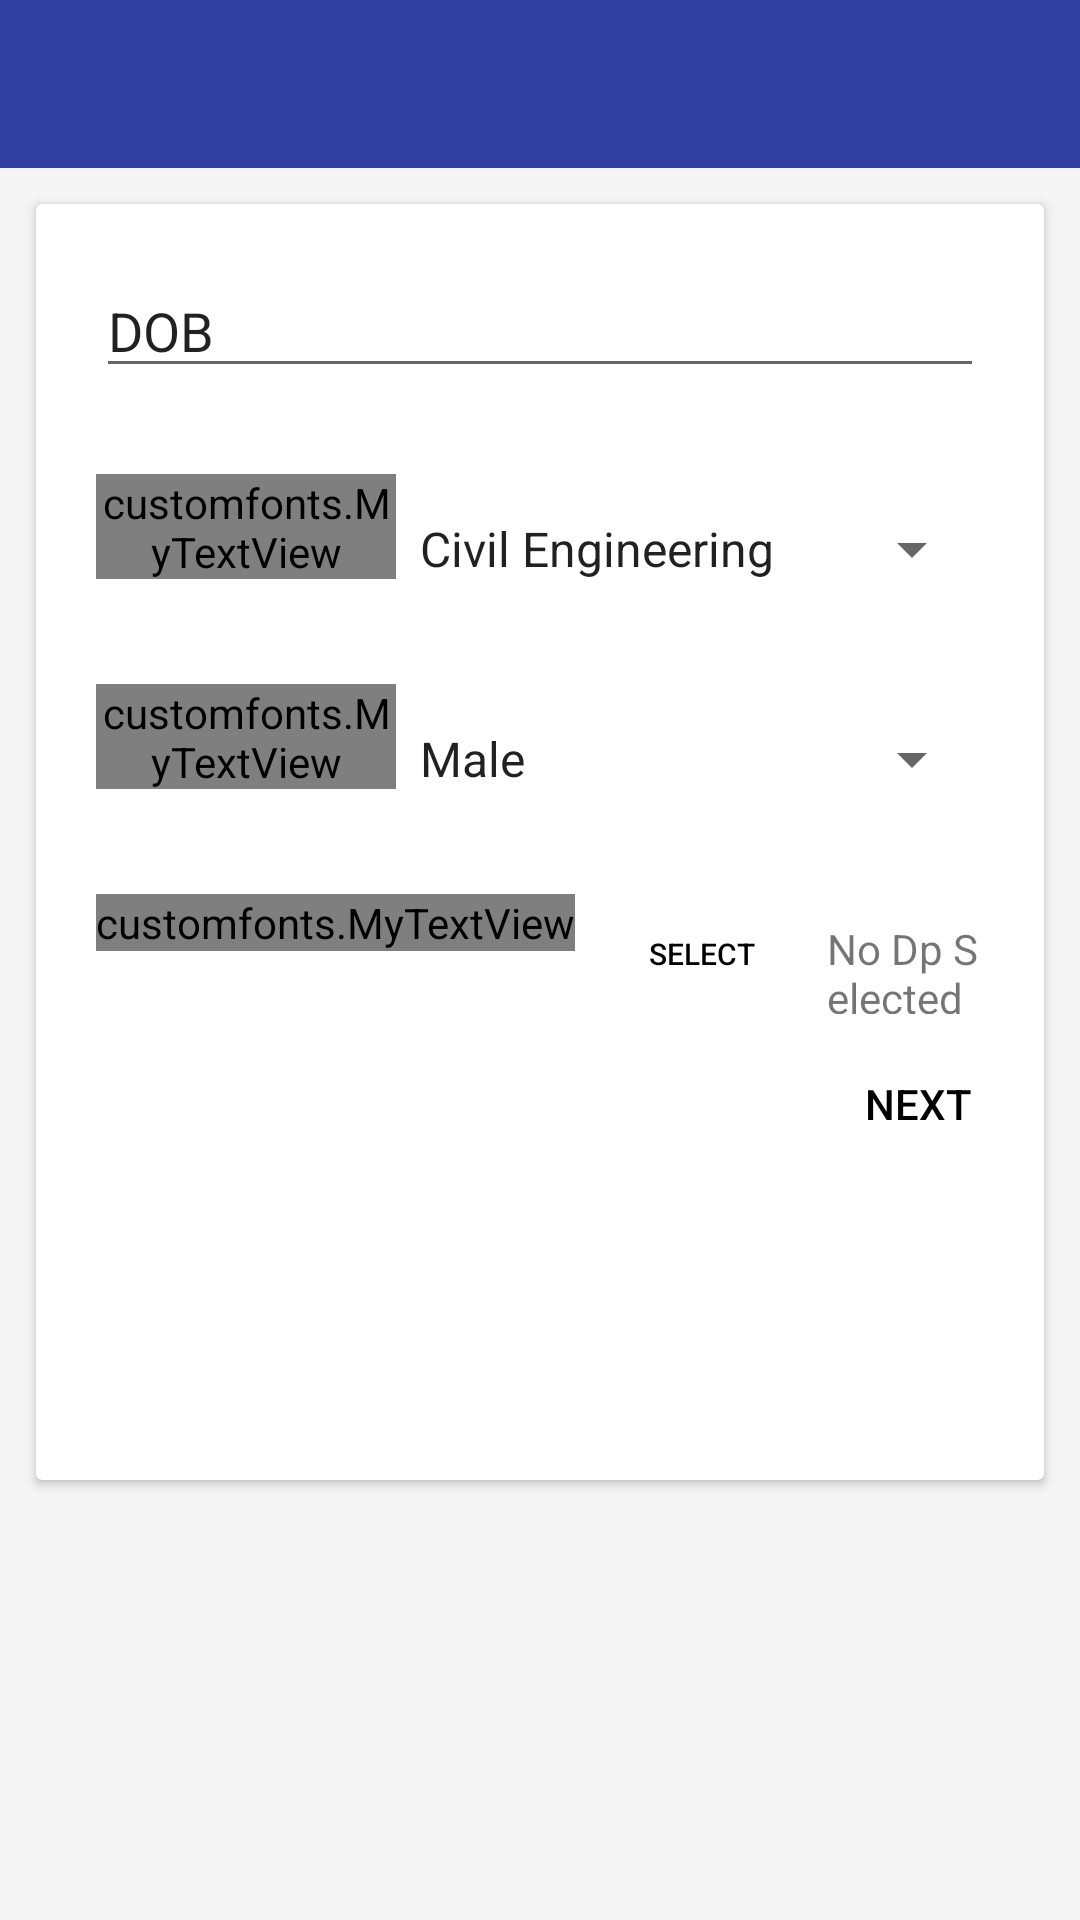

Here is an Android app screen rendered from its layout file. Give the layout XML and the strings, colors and styles it references.
<!-- AndroidManifest.xml: application theme AppTheme -->
<!-- res/layout/activity_sign_up_details.xml -->
<?xml version="1.0" encoding="utf-8"?>
<LinearLayout xmlns:android="http://schemas.android.com/apk/res/android"
    xmlns:app="http://schemas.android.com/apk/res-auto"
    xmlns:tools="http://schemas.android.com/tools"
    android:layout_width="match_parent"
    android:layout_height="match_parent"
    android:background="#f5f5f5"
    tools:context="com.app.krambook.activity.SignUpDetails">


    <ScrollView
        android:layout_width="match_parent"
        android:layout_height="match_parent">


        <LinearLayout
            android:id="@+id/linear"
            android:layout_width="match_parent"
            android:layout_height="wrap_content"
            android:orientation="vertical">

            <include layout="@layout/toolbar" />


            <android.support.v7.widget.CardView
                android:id="@+id/card_view_layout"
                android:layout_width="match_parent"
                android:layout_height="match_parent"
                android:layout_margin="12dp"
                android:visibility="visible">


                <LinearLayout
                    android:layout_width="match_parent"
                    android:layout_height="match_parent"
                    android:layout_margin="10dp"
                    android:orientation="vertical">


                    


                    <LinearLayout
                        android:layout_width="match_parent"
                        android:layout_height="50dp"
                        android:layout_margin="10dp"
                        android:orientation="horizontal">




                        <EditText
                            android:id="@+id/dob"
                            android:layout_width="match_parent"
                            android:layout_height="wrap_content"
                            android:layout_weight="0.2"
                            android:focusable="false"
                            android:focusableInTouchMode="false"
                            android:text="DOB"

                            />
                        

                    </LinearLayout>

                    <LinearLayout
                        android:layout_width="match_parent"
                        android:layout_height="wrap_content"
                        android:layout_margin="10dp">

                        <customfonts.MyTextView
                            android:id="@+id/sign_dept"
                            android:layout_width="100dp"
                            android:layout_height="35dp"
                            android:text="Department" />

                        <Spinner
                            android:id="@+id/spinner_dept"
                            android:layout_width="match_parent"
                            android:layout_height="50dp"
                            android:layout_weight="0.2"
                            android:entries="@array/dept_array"
                            android:prompt="@string/dept_prompt" />

                    </LinearLayout>

                    <LinearLayout
                        android:layout_width="match_parent"
                        android:layout_height="wrap_content"
                        android:layout_margin="10dp">

                        <customfonts.MyTextView
                            android:id="@+id/sign_gender"
                            android:layout_width="100dp"
                            android:layout_height="35dp"
                            android:text="Gender" />

                        <Spinner
                            android:id="@+id/spinner_gender"
                            android:layout_width="match_parent"
                            android:layout_height="50dp"
                            android:entries="@array/gender_array"
                            android:text="@string/gender_prompt" />


                    </LinearLayout>

                    <LinearLayout
                        android:layout_width="match_parent"
                        android:layout_height="wrap_content"
                        android:layout_margin="10dp">

                        <customfonts.MyTextView
                            android:id="@+id/sign_dp"
                            android:layout_width="wrap_content"
                            android:layout_height="wrap_content"
                            android:text="Profile Picture :" />

                        <Button
                            android:id="@+id/sign_btn_dp"
                            style="?android:buttonBarButtonStyle"
                            android:layout_width="wrap_content"
                            android:layout_height="40dp"
                            android:layout_marginLeft="10dp"
                            android:background="@drawable/button_simple_border"
                            android:text="Select"
                            android:textColor="#000000"
                            android:textSize="10dp" />

                        <TextView
                            android:id="@+id/sign_ifdp"
                            android:layout_width="wrap_content"
                            android:layout_height="35dp"
                            android:layout_alignTop="@+id/sign_dp"
                            android:layout_marginLeft="10dp"
                            android:layout_toRightOf="@+id/sign_btn_dp"
                            android:text="No Dp Selected" />


                    </LinearLayout>


                    <Button
                        android:id="@+id/sign_next"
                        style="?android:buttonBarButtonStyle"
                        android:layout_width="wrap_content"
                        android:layout_height="40dp"
                        android:layout_gravity="right"
                        android:layout_marginBottom="20dp"
                        android:background="@drawable/button_simple_border"
                        android:text="Next"
                        android:textColor="#000000" />

                    <ImageView
                        android:id="@+id/user_profile_photo"
                        android:layout_width="150dp"
                        android:layout_height="150dp"
                        android:layout_below="@+id/profile_wall"
                        android:layout_centerHorizontal="true"
                        android:layout_marginTop="-75dp"
                        android:src="@drawable/profile_photo_placeholder" />

                </LinearLayout>


            </android.support.v7.widget.CardView>

        </LinearLayout>


    </ScrollView>

</LinearLayout>
<!-- res/layout/toolbar.xml (included above) -->
<?xml version="1.0" encoding="utf-8"?>
<android.support.v7.widget.Toolbar
    android:id="@+id/toolbar"
    xmlns:android="http://schemas.android.com/apk/res/android"
    xmlns:app="http://schemas.android.com/apk/res-auto"
    xmlns:tools="http://schemas.android.com/tools"
    android:layout_width="match_parent"
    android:layout_height="?attr/actionBarSize"
    app:theme="@style/ThemeOverlay.AppCompat.Dark.ActionBar"
    app:popupTheme="@style/ThemeOverlay.AppCompat.Light"
    android:background="@color/colorPrimaryDark"
   />
<!-- resources referenced by this layout -->
<resources>
  <string-array name="dept_array">
          <item>Civil Engineering</item>
          <item>Computer Engineering</item>
          <item>Electrical Engineering</item>
          <item>Electronics Engineering</item>
          <item>Information Technology</item>
          <item>Instrumentation Engineering</item>
          <item>Mechanical Engineering</item>
          <item>Rubber N Leather Technology</item>
      </string-array>
  <string-array name="gender_array">
          <item>Male</item>
          <item>Female</item>
          <item>Unspecified</item>
      </string-array>
  <color name="colorPrimaryDark">#303F9F</color>
  <string name="dept_prompt">Choose a Department</string>
  <string name="gender_prompt">Choose Gender</string>
  <style name="AppTheme" parent="Theme.AppCompat.Light.NoActionBar">
          
          <item name="colorPrimary">@color/colorPrimary</item>
          <item name="colorPrimaryDark">@color/colorPrimaryDark</item>
          <item name="colorAccent">@color/colorAccent</item>
          <item name="preferenceTheme">@style/PreferenceThemeOverlay.v14.Material</item>
      </style>
  <color name="colorPrimary">#3F51B5</color>
  <color name="colorAccent">#59d58d</color>
</resources>
